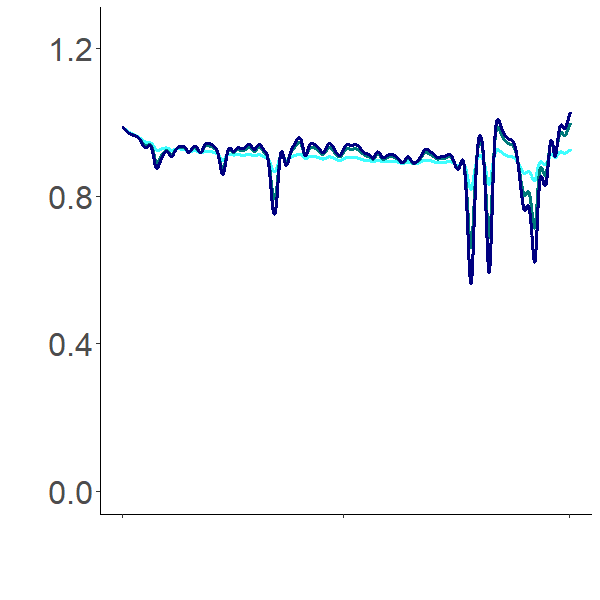

The data file committed next to this chart (first rows):
0.985258951, 0.985258951, 0.985258951
0.9853, 0.9852, 0.9852
0.9852, 0.9852, 0.9852
0.9852, 0.9852, 0.9851
0.9852, 0.9851, 0.9851
0.9851, 0.9851, 0.985
0.9851, 0.985, 0.985
0.985, 0.9849, 0.9849
0.985, 0.9849, 0.9849
0.9849, 0.9848, 0.9848
0.9849, 0.9848, 0.9847
0.9848, 0.9847, 0.9847
0.9847, 0.9846, 0.9846
0.9847, 0.9846, 0.9845
0.9846, 0.9845, 0.9845
0.9845, 0.9844, 0.9844
0.9845, 0.9844, 0.9843
0.9844, 0.9843, 0.9843
0.9843, 0.9842, 0.9842
0.9843, 0.9842, 0.9841
0.9842, 0.9841, 0.9841
0.9841, 0.984, 0.984
0.9841, 0.984, 0.9839
0.984, 0.9839, 0.9839
0.9839, 0.9838, 0.9838
0.9838, 0.9837, 0.9837
0.9837, 0.9837, 0.9836
0.9837, 0.9836, 0.9836
0.9836, 0.9835, 0.9835
0.9835, 0.9834, 0.9834
0.9834, 0.9834, 0.9833
0.9833, 0.9833, 0.9833
0.9833, 0.9832, 0.9832
0.9832, 0.9831, 0.9831
0.9831, 0.983, 0.983
0.983, 0.983, 0.983
0.9829, 0.9829, 0.9829
0.9828, 0.9828, 0.9828
0.9828, 0.9827, 0.9827
0.9827, 0.9826, 0.9826
0.9826, 0.9826, 0.9826
0.9825, 0.9825, 0.9825
0.9824, 0.9824, 0.9824
0.9823, 0.9823, 0.9823
0.9822, 0.9822, 0.9822
0.9821, 0.9821, 0.9821
0.9821, 0.9821, 0.9821
0.982, 0.982, 0.982
0.9819, 0.9819, 0.9819
0.9818, 0.9818, 0.9818
0.9817, 0.9817, 0.9817
0.9816, 0.9816, 0.9816
0.9815, 0.9815, 0.9815
0.9815, 0.9815, 0.9815
0.9814, 0.9814, 0.9814
0.9813, 0.9813, 0.9813
0.9812, 0.9812, 0.9812
0.9811, 0.9811, 0.9811
0.981, 0.981, 0.981
0.9809, 0.9809, 0.9809
0.9808, 0.9808, 0.9808
... 8,700 more rows
